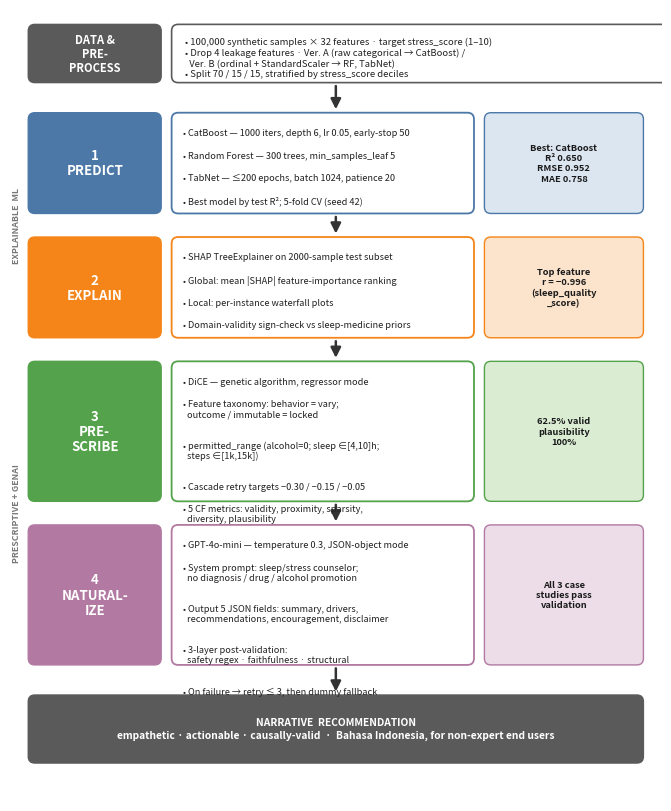

This chart was generated by the following Python code: (Note: this script raises an exception after producing the figure.)
"""Layered top-down architecture diagram for the JUTI paper (legible variant).

Each stage is a full-width band -> Data -> Predict -> Explain -> Prescribe ->
Naturalize -> Narrative, with a colored stage label (left), detailed sub-steps
(center), and an output/metric chip (right). More horizontal room => larger,
print-legible text. 300 dpi -> outputs/pipeline_overview.png
"""
import matplotlib
matplotlib.use("Agg")
import matplotlib.pyplot as plt
from matplotlib.patches import FancyBboxPatch, FancyArrowPatch

fig, ax = plt.subplots(figsize=(6.6, 8.0))
ax.set_xlim(0, 100)
ax.set_ylim(0, 121)
ax.axis("off")

EDGE = "#333333"
COL   = {"p": "#4C78A8", "e": "#F58518", "r": "#54A24B", "n": "#B279A2"}
LIGHT = {"p": "#DCE6F1", "e": "#FCE3CC", "r": "#DAEDD3", "n": "#ECDDE8"}
C_IO  = "#5A5A5A"

LX, LW = 3.0, 20.0      # label box
BX, BW = 25.0, 46.0     # body box
MX, MW = 73.0, 24.0     # metric chip

def rbox(x, y, w, h, fc, ec=EDGE, lw=1.0, z=2, rnd=1.0):
    ax.add_patch(FancyBboxPatch((x, y), w, h,
                 boxstyle=f"round,pad=0.2,rounding_size={rnd}",
                 linewidth=lw, edgecolor=ec, facecolor=fc, zorder=z))

def band(y0, h, key, label, bullets, metric):
    c, lt = COL[key], LIGHT[key]
    yc = y0 + h/2
    rbox(LX, y0, LW, h, c, ec=c, z=3)
    ax.text(LX + LW/2, yc, label, ha="center", va="center", fontsize=9.5,
            fontweight="bold", color="white", zorder=4, linespacing=1.1)
    rbox(BX, y0, BW, h, "white", ec=c, lw=1.3, z=2)
    yb = y0 + h - 2.2
    for b in bullets:
        ax.text(BX + 1.6, yb, b, ha="left", va="top", fontsize=6.6, color="#222",
                zorder=4, linespacing=1.16)
        yb -= 2.85 * (b.count("\n") + 1) + 0.6
    rbox(MX, y0, MW, h, lt, ec=c, lw=1.0, z=2)
    ax.text(MX + MW/2, yc, metric, ha="center", va="center", fontsize=6.7,
            fontweight="bold", color="#1a1a1a", zorder=4, linespacing=1.2)

def varrow(y_top, y_bot, color=EDGE, lw=1.8, ms=15):
    ax.add_patch(FancyArrowPatch((50, y_top), (50, y_bot), arrowstyle="-|>",
                 mutation_scale=ms, linewidth=lw, color=color, zorder=1))

# ---- DATA band ----
DY, DH = 110, 8.5
rbox(LX, DY, LW, DH, C_IO, ec=C_IO, z=3)
ax.text(LX + LW/2, DY + DH/2, "DATA &\nPRE-\nPROCESS", ha="center", va="center",
        fontsize=8.0, fontweight="bold", color="white", zorder=4, linespacing=1.1)
rbox(BX, DY, BW + MW - (BX - BX) + (MX + MW - (BX + BW)), DH, "white", ec=C_IO, lw=1.2, z=2)
ax.text(BX + 1.8, DY + DH - 1.8,
        "• 100,000 synthetic samples × 32 features · target stress_score (1–10)\n"
        "• Drop 4 leakage features · Ver. A (raw categorical → CatBoost) /\n"
        "  Ver. B (ordinal + StandardScaler → RF, TabNet)\n"
        "• Split 70 / 15 / 15, stratified by stress_score deciles",
        ha="left", va="top", fontsize=6.8, color="#222", zorder=4, linespacing=1.2)

# ---- stage bands ----
band(90, 15, "p", "1\nPREDICT",
     ["• CatBoost — 1000 iters, depth 6, lr 0.05, early-stop 50",
      "• Random Forest — 300 trees, min_samples_leaf 5",
      "• TabNet — ≤200 epochs, batch 1024, patience 20",
      "• Best model by test R²; 5-fold CV (seed 42)"],
     "Best: CatBoost\nR² 0.650\nRMSE 0.952\nMAE 0.758")

band(71, 15, "e", "2\nEXPLAIN",
     ["• SHAP TreeExplainer on 2000-sample test subset",
      "• Global: mean |SHAP| feature-importance ranking",
      "• Local: per-instance waterfall plots",
      "• Domain-validity sign-check vs sleep-medicine priors"],
     "Top feature\nr = −0.996\n(sleep_quality\n_score)")

band(46, 21, "r", "3\nPRE-\nSCRIBE",
     ["• DiCE — genetic algorithm, regressor mode",
      "• Feature taxonomy: behavior = vary;\n  outcome / immutable = locked",
      "• permitted_range (alcohol=0; sleep ∈[4,10]h;\n  steps ∈[1k,15k])",
      "• Cascade retry targets −0.30 / −0.15 / −0.05",
      "• 5 CF metrics: validity, proximity, sparsity,\n  diversity, plausibility"],
     "62.5% valid\nplausibility\n100%")

band(21, 21, "n", "4\nNATURAL-\nIZE",
     ["• GPT-4o-mini — temperature 0.3, JSON-object mode",
      "• System prompt: sleep/stress counselor;\n  no diagnosis / drug / alcohol promotion",
      "• Output 5 JSON fields: summary, drivers,\n  recommendations, encouragement, disclaimer",
      "• 3-layer post-validation:\n  safety regex · faithfulness · structural",
      "• On failure → retry ≤ 3, then dummy fallback"],
     "All 3 case\nstudies pass\nvalidation")

# ---- OUTPUT band ----
OY, OH = 6, 10
rbox(LX, OY, (MX + MW) - LX, OH, C_IO, ec=C_IO, z=3)
ax.text((LX + MX + MW)/2, OY + OH/2,
        "NARRATIVE  RECOMMENDATION\n"
        "empathetic · actionable · causally-valid  ·  Bahasa Indonesia, for non-expert end users",
        ha="center", va="center", fontsize=7.4, fontweight="bold", color="white",
        zorder=4, linespacing=1.3)

# ---- vertical flow arrows ----
varrow(DY - 0.3, 105 + 0.3)        # data -> S1
varrow(90 - 0.3, 86 + 0.3)         # S1 -> S2
varrow(71 - 0.3, 67 + 0.3)         # S2 -> S3
varrow(46 - 0.3, 42 + 0.3)         # S3 -> S4
varrow(21 - 0.3, OY + OH + 0.3)    # S4 -> output

# ---- group brackets on far left ----
ax.text(1.0, (90 + 71 + 15)/2, "EXPLAINABLE  ML", rotation=90, ha="center",
        va="center", fontsize=6.4, color="#777", fontweight="bold")
ax.text(1.0, (46 + 21 + 21)/2, "PRESCRIPTIVE + GENAI", rotation=90, ha="center",
        va="center", fontsize=6.4, color="#777", fontweight="bold")

plt.tight_layout(pad=0.3)
out = "outputs/pipeline_overview.png"
plt.savefig(out, dpi=300, bbox_inches="tight", facecolor="white")
print("SAVED", out)
